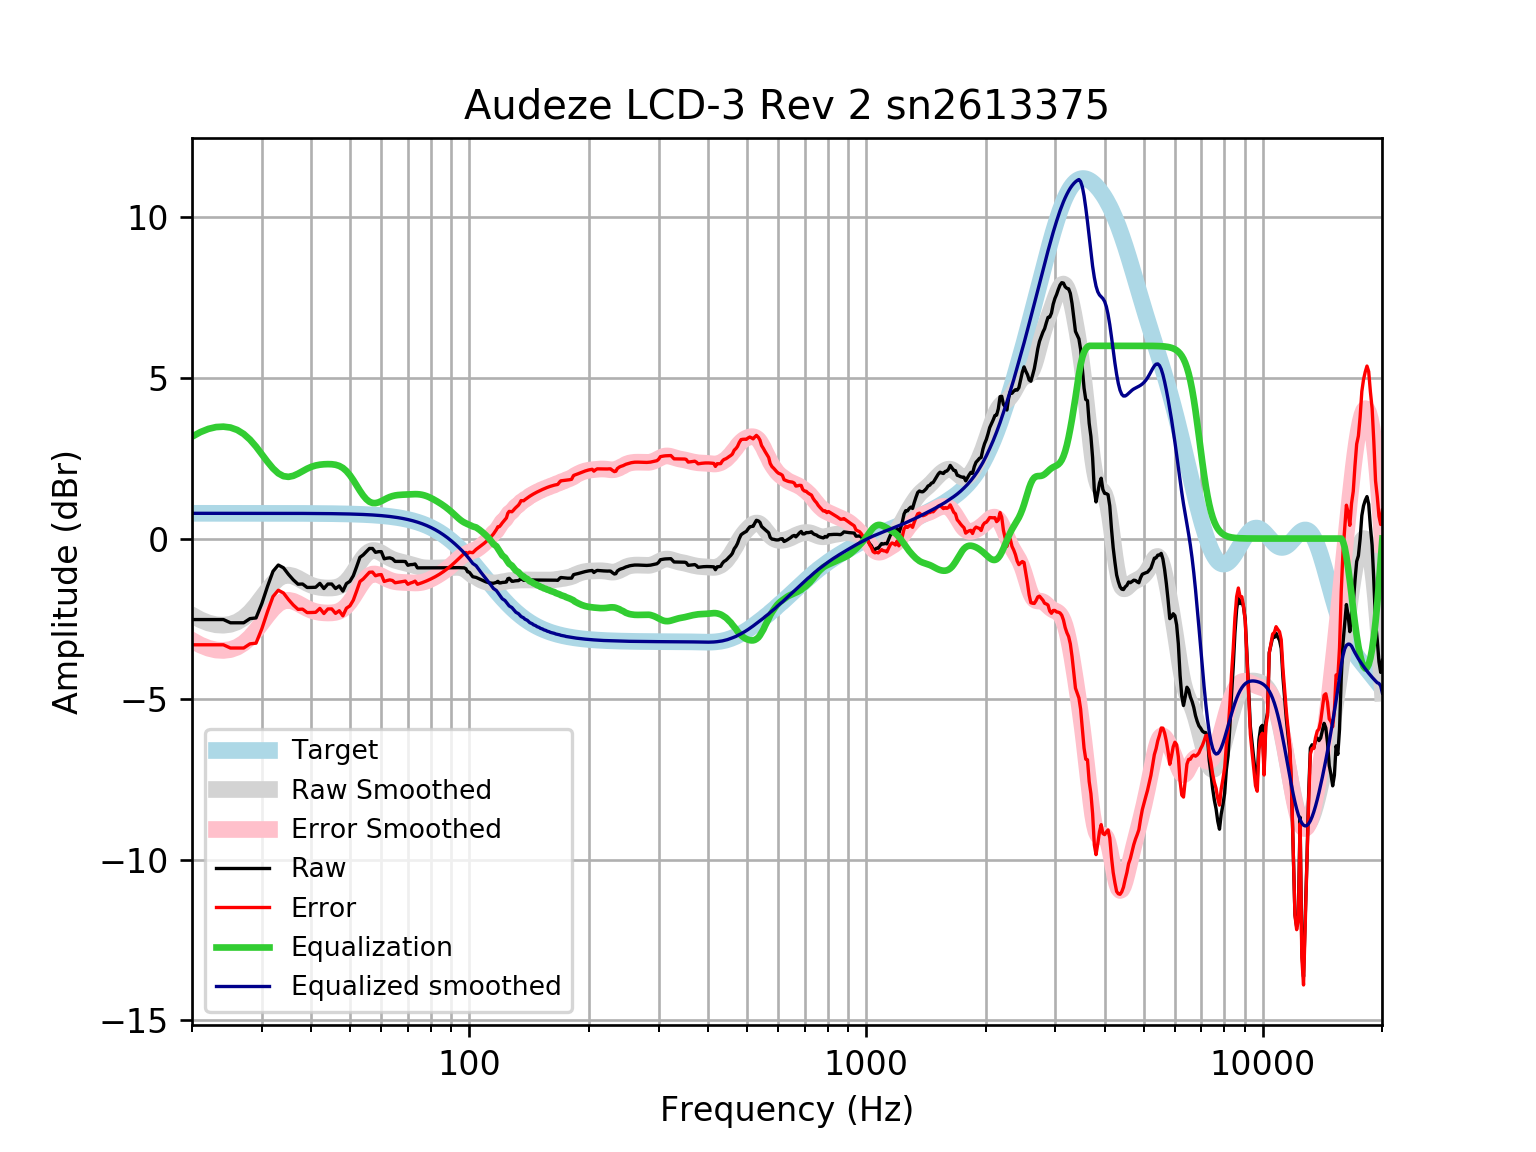

Values plotted in this chart, from the file beside it:
frequency, raw, error, smoothed, error_smoothed, equalization, equalized_raw, equalized_smoothed, target
20, -2.522, -3.307, -2.384, -3.17, 3.17, 0.6485, 0.7859, 0.7859
21, -2.522, -3.307, -2.528, -3.314, 3.314, 0.7924, 0.7859, 0.7859
22, -2.522, -3.307, -2.628, -3.414, 3.414, 0.8926, 0.7859, 0.7858
23, -2.522, -3.307, -2.685, -3.471, 3.471, 0.9492, 0.7858, 0.7858
24, -2.522, -3.307, -2.698, -3.484, 3.484, 0.9621, 0.7858, 0.7858
25, -2.622, -3.408, -2.67, -3.456, 3.456, 0.834, 0.7857, 0.7857
26, -2.622, -3.408, -2.595, -3.381, 3.381, 0.7588, 0.7857, 0.7857
27, -2.622, -3.408, -2.47, -3.255, 3.255, 0.633, 0.7856, 0.7856
28, -2.492, -3.278, -2.294, -3.08, 3.08, 0.5875, 0.7855, 0.7855
29, -2.471, -3.257, -2.078, -2.863, 2.863, 0.3921, 0.7854, 0.7854
30, -2.02, -2.805, -1.84, -2.625, 2.625, 0.6052, 0.7852, 0.7852
31, -1.488, -2.273, -1.604, -2.389, 2.389, 0.9007, 0.785, 0.785
32, -1.02, -1.805, -1.398, -2.183, 2.183, 1.163, 0.7848, 0.7848
33, -0.8242, -1.609, -1.246, -2.03, 2.03, 1.206, 0.7846, 0.7846
34, -0.9096, -1.694, -1.158, -1.943, 1.943, 1.033, 0.7843, 0.7843
35, -1.113, -1.897, -1.137, -1.921, 1.921, 0.8071, 0.7839, 0.7839
36, -1.286, -2.069, -1.169, -1.953, 1.953, 0.667, 0.7835, 0.7835
37, -1.421, -2.204, -1.236, -2.019, 2.019, 0.5986, 0.783, 0.783
38, -1.415, -2.198, -1.317, -2.099, 2.099, 0.6841, 0.7824, 0.7824
39, -1.522, -2.304, -1.393, -2.175, 2.175, 0.6522, 0.7818, 0.7818
40, -1.521, -2.302, -1.453, -2.234, 2.234, 0.7133, 0.781, 0.781
41, -1.516, -2.296, -1.495, -2.275, 2.275, 0.7594, 0.7801, 0.7801
42, -1.395, -2.174, -1.52, -2.299, 2.299, 0.9044, 0.7791, 0.7791
43, -1.556, -2.334, -1.534, -2.312, 2.312, 0.7561, 0.778, 0.7779
44, -1.415, -2.192, -1.54, -2.317, 2.317, 0.9016, 0.7766, 0.7766
45, -1.415, -2.19, -1.538, -2.314, 2.314, 0.8983, 0.7752, 0.7751
46, -1.556, -2.329, -1.524, -2.298, 2.298, 0.7416, 0.7735, 0.7734
47, -1.476, -2.247, -1.49, -2.262, 2.262, 0.786, 0.7715, 0.7715
48, -1.636, -2.406, -1.428, -2.198, 2.198, 0.5614, 0.7694, 0.7694
49, -1.403, -2.17, -1.335, -2.101, 2.101, 0.6987, 0.767, 0.767
50, -1.331, -2.096, -1.209, -1.973, 1.973, 0.6417, 0.7643, 0.7642
51, -1.156, -1.918, -1.058, -1.819, 1.819, 0.6627, 0.7612, 0.7612
52, -0.8742, -1.632, -0.8944, -1.652, 1.652, 0.778, 0.7579, 0.7578
53, -0.584, -1.338, -0.7335, -1.488, 1.488, 0.9036, 0.7541, 0.7541
54, -0.51, -1.26, -0.591, -1.341, 1.341, 0.8309, 0.7499, 0.7499
55, -0.4095, -1.155, -0.4794, -1.225, 1.225, 0.8152, 0.7453, 0.7453
56, -0.3089, -1.049, -0.4062, -1.146, 1.146, 0.8375, 0.7402, 0.7401
57, -0.3089, -1.043, -0.3728, -1.107, 1.107, 0.7985, 0.7345, 0.7345
58, -0.4296, -1.158, -0.375, -1.103, 1.103, 0.6738, 0.7283, 0.7283
59, -0.4082, -1.13, -0.4046, -1.126, 1.126, 0.7179, 0.7215, 0.7215
60, -0.4069, -1.121, -0.4514, -1.165, 1.165, 0.7585, 0.714, 0.714
61, -0.6307, -1.337, -0.5055, -1.211, 1.211, 0.5806, 0.7058, 0.7058
62, -0.6106, -1.307, -0.559, -1.256, 1.256, 0.6453, 0.6969, 0.6969
63, -0.5998, -1.287, -0.6065, -1.294, 1.294, 0.6939, 0.6871, 0.6871
64, -0.6297, -1.306, -0.6458, -1.322, 1.322, 0.6926, 0.6765, 0.6765
65, -0.7112, -1.376, -0.6769, -1.342, 1.342, 0.6307, 0.665, 0.665
66, -0.7112, -1.364, -0.7016, -1.354, 1.354, 0.6429, 0.6525, 0.6525
67, -0.7112, -1.35, -0.7223, -1.361, 1.361, 0.6502, 0.639, 0.639
68, -0.7112, -1.336, -0.7415, -1.366, 1.366, 0.6548, 0.6244, 0.6244
69, -0.7158, -1.324, -0.7611, -1.37, 1.37, 0.654, 0.6087, 0.6087
70, -0.8319, -1.424, -0.7819, -1.374, 1.374, 0.5418, 0.5918, 0.5918
71, -0.8118, -1.385, -0.8041, -1.378, 1.378, 0.566, 0.5736, 0.5736
72, -0.8079, -1.362, -0.827, -1.381, 1.381, 0.5732, 0.5541, 0.5541
73, -0.7916, -1.325, -0.8493, -1.383, 1.383, 0.5909, 0.5333, 0.5333
74, -0.9123, -1.423, -0.8697, -1.381, 1.381, 0.4684, 0.511, 0.511
75, -0.9123, -1.4, -0.887, -1.374, 1.374, 0.462, 0.4873, 0.4873
76, -0.9123, -1.374, -0.9005, -1.362, 1.362, 0.4502, 0.462, 0.4621
77, -0.9123, -1.348, -0.9098, -1.345, 1.345, 0.4327, 0.4352, 0.4353
78, -0.9123, -1.319, -0.9153, -1.322, 1.322, 0.4097, 0.4068, 0.4068
79, -0.9124, -1.289, -0.9176, -1.294, 1.294, 0.3819, 0.3767, 0.3768
... 553 more rows
